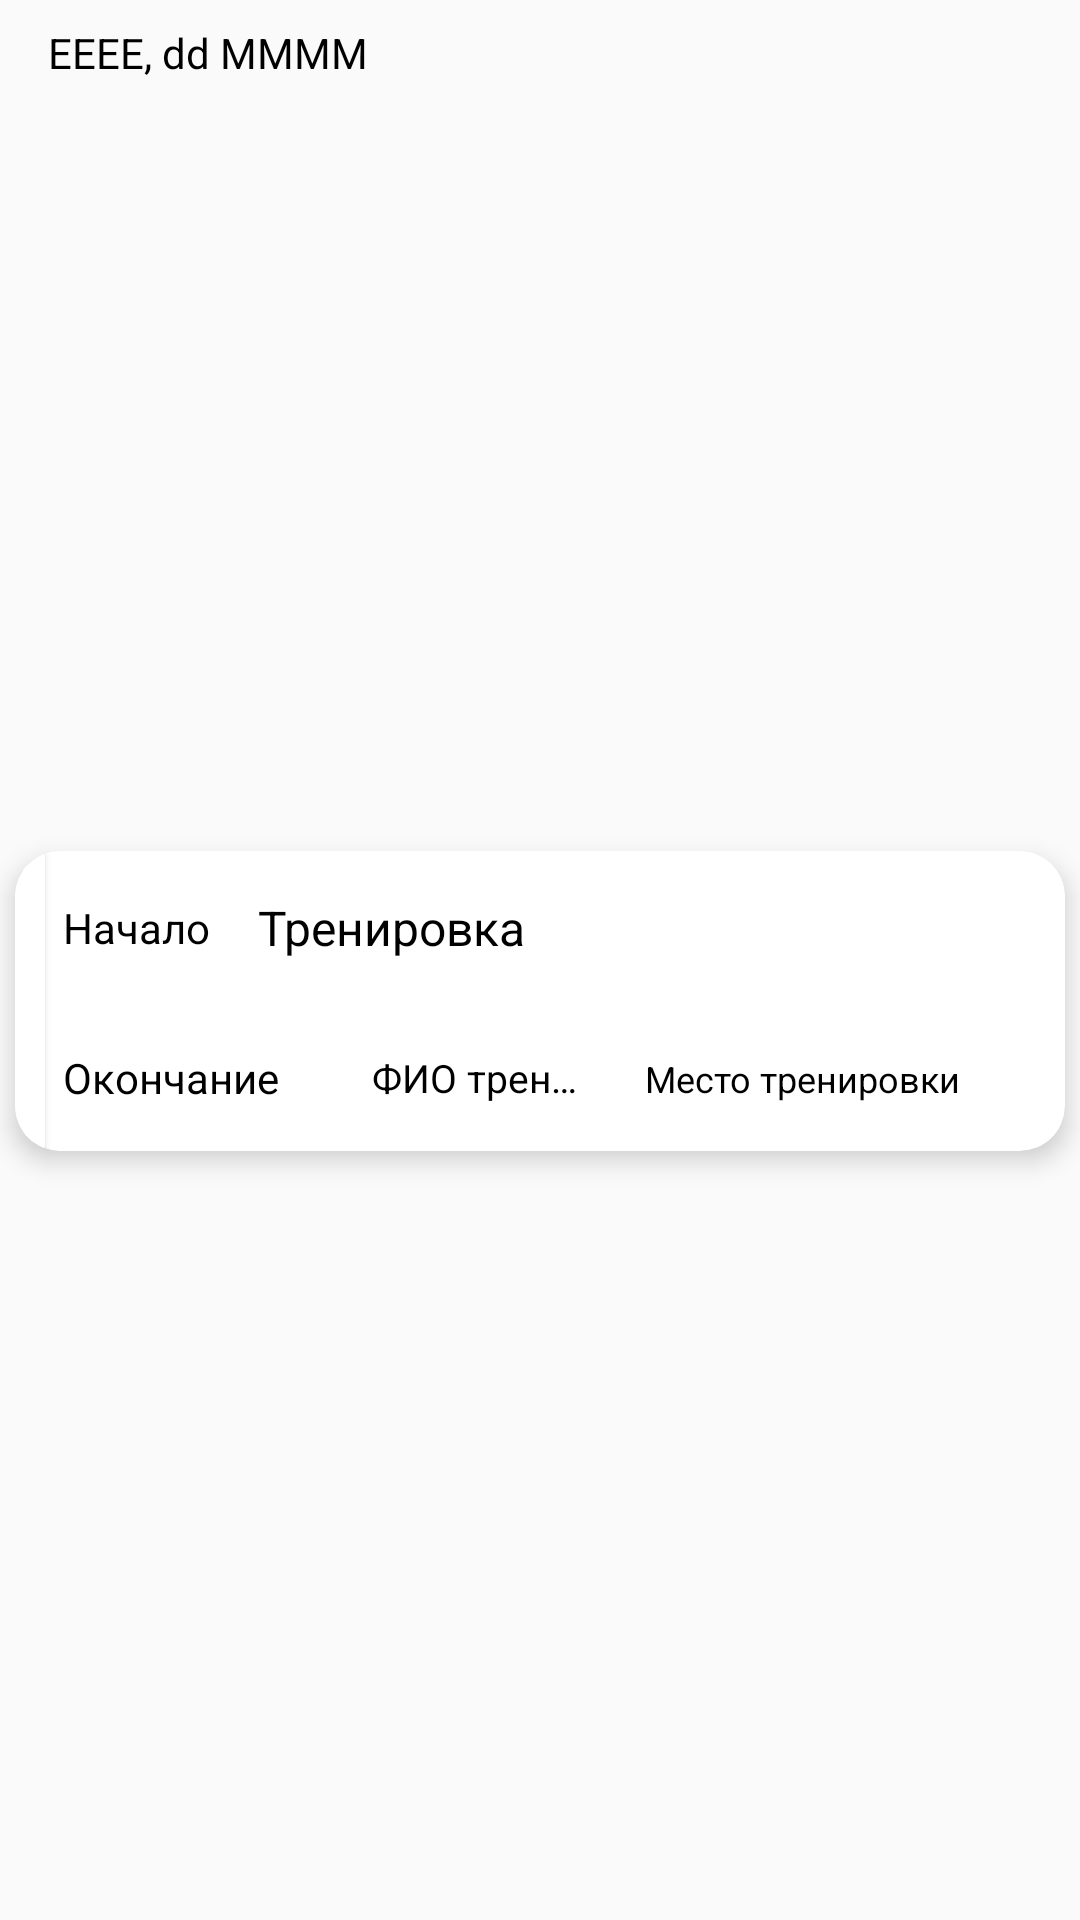

The Android layout XML behind this screen, and the referenced resources:
<!-- AndroidManifest.xml: application theme Theme.Design.Light.NoActionBar -->
<!-- res/layout/card_layout.xml -->
<?xml version="1.0" encoding="utf-8"?>
<androidx.constraintlayout.widget.ConstraintLayout xmlns:android="http://schemas.android.com/apk/res/android"
    xmlns:app="http://schemas.android.com/apk/res-auto"
    xmlns:tools="http://schemas.android.com/tools"
    android:layout_width="match_parent"
    android:layout_height="wrap_content">

    <TextView
        android:id="@+id/date_training"
        android:layout_width="wrap_content"
        android:layout_height="wrap_content"
        android:layout_marginStart="16dp"
        android:layout_marginTop="8dp"
        android:layout_marginBottom="8dp"
        android:text="@string/date"
        android:textColor="@color/black"
        app:layout_constraintStart_toStartOf="parent"
        app:layout_constraintTop_toTopOf="parent"/>

    <androidx.cardview.widget.CardView
        android:id="@+id/cardview"
        android:layout_width="match_parent"
        android:layout_height="100dp"
        android:layout_margin="5dp"
        app:cardCornerRadius="15dp"
        app:cardElevation="5dp"
        app:layout_constraintEnd_toEndOf="parent"
        app:layout_constraintStart_toStartOf="parent"
        app:layout_constraintBottom_toBottomOf="parent"
        app:layout_constraintTop_toBottomOf="@+id/date_training">

        <androidx.constraintlayout.widget.ConstraintLayout
            android:layout_width="match_parent"
            android:layout_height="match_parent">

            <androidx.cardview.widget.CardView
                android:id="@+id/left_color"
                android:layout_width="10dp"
                android:layout_height="match_parent"
                app:layout_constraintBottom_toBottomOf="parent"
                app:layout_constraintStart_toStartOf="parent"
                app:layout_constraintTop_toTopOf="parent"
                tools:backgroundTint="@color/card_all_training"/>

            <androidx.constraintlayout.widget.Guideline
                android:id="@+id/guideline1"
                android:layout_width="wrap_content"
                android:layout_height="wrap_content"
                android:orientation="vertical"
                app:layout_constraintEnd_toEndOf="parent"
                app:layout_constraintGuide_percent="0.55"
                app:layout_constraintStart_toStartOf="parent" />

            <androidx.constraintlayout.widget.Guideline
                android:id="@+id/guideline2"
                android:layout_width="wrap_content"
                android:layout_height="wrap_content"
                android:orientation="vertical"
                app:layout_constraintEnd_toEndOf="parent"
                app:layout_constraintGuide_percent="0.6"
                app:layout_constraintStart_toStartOf="parent" />

            <TextView
                android:id="@+id/time_start"
                android:layout_width="wrap_content"
                android:layout_height="wrap_content"
                android:layout_marginStart="16dp"
                android:layout_marginTop="16dp"
                android:text="@string/time_start"
                android:textColor="@color/black"
                app:layout_constraintStart_toStartOf="parent"
                app:layout_constraintTop_toTopOf="parent" />

            <TextView
                android:id="@+id/time_stop"
                android:layout_width="wrap_content"
                android:layout_height="wrap_content"
                android:layout_marginStart="16dp"
                android:layout_marginTop="32dp"
                android:layout_marginBottom="16dp"
                android:text="@string/time_stop"
                android:textColor="@color/black"
                app:layout_constraintBottom_toBottomOf="parent"
                app:layout_constraintStart_toStartOf="parent"
                app:layout_constraintTop_toBottomOf="@+id/time_start" />

            <TextView
                android:id="@+id/name_training"
                android:layout_width="0dp"
                android:layout_height="wrap_content"
                android:layout_marginStart="16dp"
                android:maxLines="1"
                android:text="@string/name_training"
                android:textColor="@color/black"
                android:textSize="16sp"
                app:layout_constraintBottom_toBottomOf="@+id/time_start"
                app:layout_constraintStart_toEndOf="@+id/time_start"
                app:layout_constraintTop_toTopOf="@+id/time_start" />

            <ImageView
                android:id="@+id/person_pict"
                android:layout_width="10dp"
                android:layout_height="10dp"
                android:layout_marginStart="16dp"
                app:layout_constrainedWidth="true"
                app:layout_constraintBottom_toBottomOf="@+id/time_stop"
                app:layout_constraintStart_toEndOf="@+id/time_stop"
                app:layout_constraintTop_toTopOf="@+id/time_stop"
                app:srcCompat="@drawable/person_logo" />

            <TextView
                android:id="@+id/name_trainer"
                android:layout_width="0dp"
                android:layout_height="wrap_content"
                android:layout_marginStart="5dp"
                android:ellipsize="end"
                android:maxLines="1"
                android:text="@string/name_trainer"
                android:textColor="@color/black"
                android:textSize="13sp"
                app:layout_constraintBottom_toBottomOf="@+id/time_stop"
                app:layout_constraintEnd_toStartOf="@+id/guideline1"
                app:layout_constraintStart_toEndOf="@+id/person_pict"
                app:layout_constraintTop_toTopOf="@+id/time_stop" />

            <ImageView
                android:id="@+id/location_pict"
                android:layout_width="10dp"
                android:layout_height="10dp"
                android:layout_marginEnd="4dp"
                app:layout_constrainedWidth="true"
                app:layout_constraintBottom_toBottomOf="@+id/name_trainer"
                app:layout_constraintEnd_toStartOf="@+id/place_training"
                app:layout_constraintHorizontal_bias="1.0"
                app:layout_constraintStart_toStartOf="@+id/guideline1"
                app:layout_constraintTop_toTopOf="@+id/name_trainer"
                app:srcCompat="@drawable/geolocation" />

            <TextView
                android:id="@+id/place_training"
                android:layout_width="0dp"
                android:layout_height="wrap_content"
                android:layout_marginEnd="16dp"
                android:ellipsize="end"
                android:maxLines="2"
                android:text="@string/training_place"
                android:textColor="@color/black"
                android:textSize="12sp"
                app:layout_constrainedWidth="true"
                app:layout_constraintBottom_toBottomOf="@+id/location_pict"
                app:layout_constraintEnd_toEndOf="parent"
                app:layout_constraintStart_toStartOf="@+id/guideline2"
                app:layout_constraintTop_toTopOf="@+id/location_pict" />
        </androidx.constraintlayout.widget.ConstraintLayout>
    </androidx.cardview.widget.CardView>
</androidx.constraintlayout.widget.ConstraintLayout>
<!-- resources referenced by this layout -->
<resources>
  <color name="black">#FF000000</color>
  <color name="card_all_training">#4bd963</color>
  <string name="date">EEEE, dd MMMM</string>
  <string name="name_trainer">ФИО тренера</string>
  <string name="name_training">Тренировка</string>
  <string name="time_start">Начало</string>
  <string name="time_stop">Окончание</string>
  <string name="training_place">Место тренировки</string>
</resources>
